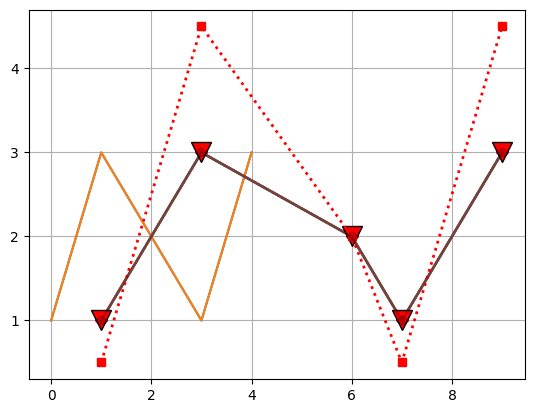
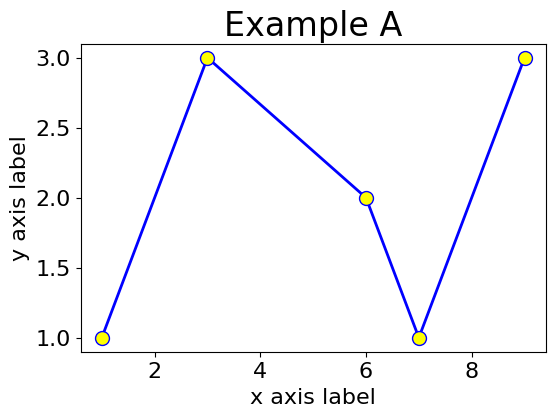
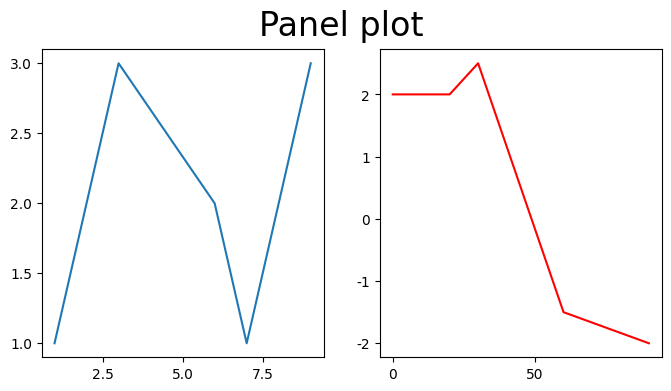
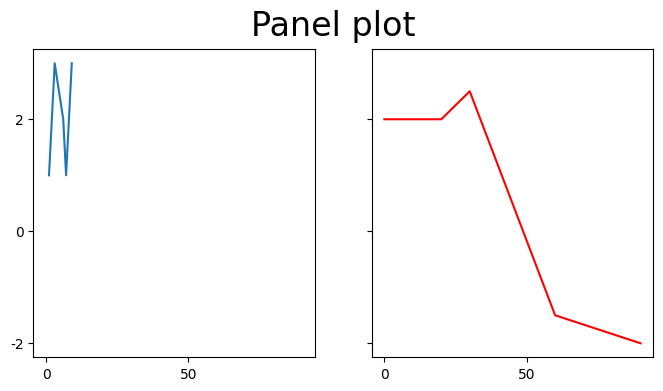
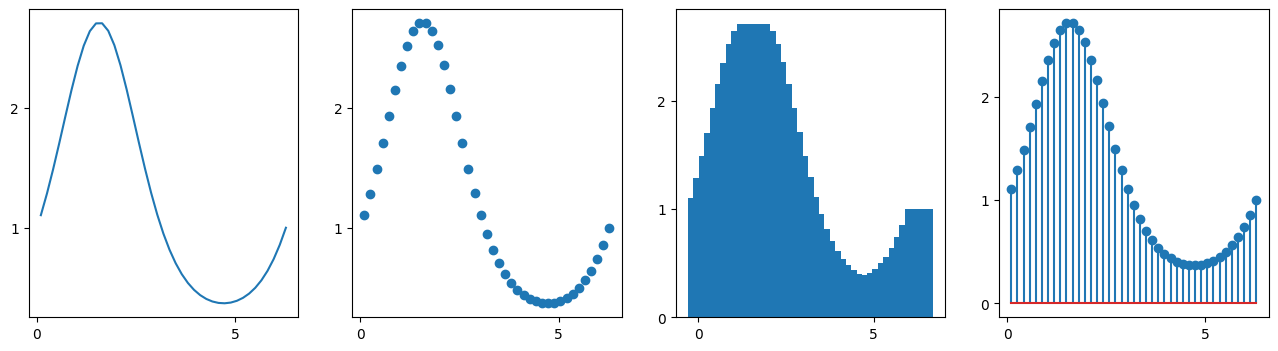
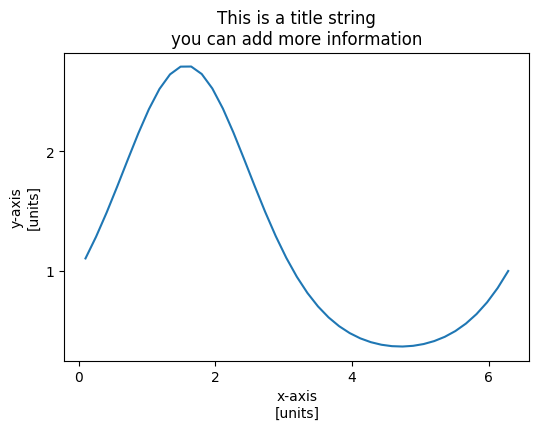
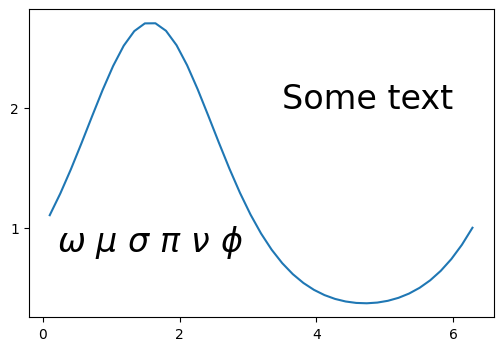
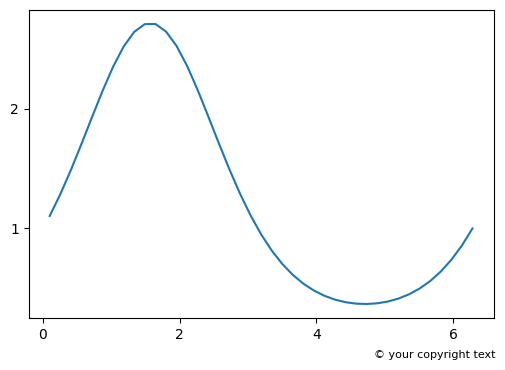
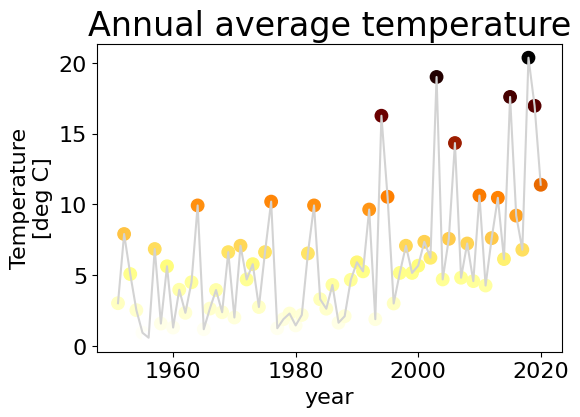
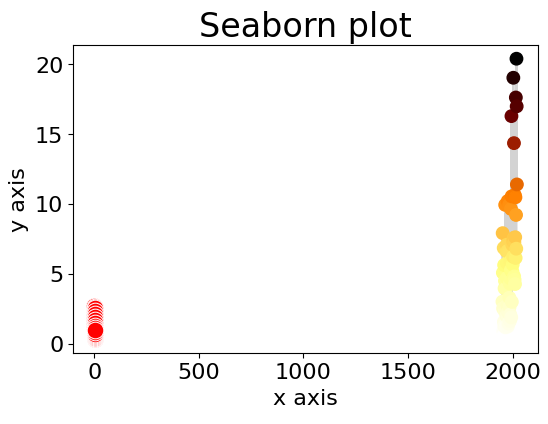

Reproduce these figures in Python, in order.
%matplotlib inline

import matplotlib.pyplot as plt

plt.plot()

plt.grid()

y = [1,3,2,1,3]

plt.plot(y)

plt.plot(y);

x = [1,3,6,7,9]

plt.plot(x, y)

plt.plot(x, y, linestyle=':')

plt.grid()

plt.plot(x, y, 'D')



plt.plot(x, y, 'Dr')
#plt.plot(x, y, linestyle='None', marker='D', color='r')

plt.plot(x, y, '--om')
#plt.plot(x, y, linestyle='--', marker='o', color='m')

plt.plot(x, y, linewidth=2, marker='v', markersize=14, markerfacecolor='red', markeredgecolor='black')

plt.grid()
plt.plot(x, [v**2/2 for v in y], 'rs:', linewidth=2)
plt.plot(x, y, 'ko-', linewidth=2, alpha=0.2)

# 1. 


# 2. 


# 3. 


# 4. 


fig, ax = plt.subplots(figsize=(6,4))

ax.set_title('Example A', fontsize=24)
ax.set_ylabel('y axis label', fontsize=16)
ax.set_xlabel('x axis label', fontsize=16)
ax.tick_params(labelsize=16)

ax.plot(x, y, linestyle="solid", linewidth=2, color="blue",  
              marker="o", markersize="10", markerfacecolor="yellow")

fig, axs = plt.subplots(nrows=1, ncols=2, figsize=(8,4))
fig.suptitle('Panel plot', fontsize=24)

x2 = [0, 20, 30,   60,   90]
y2 = [ 2, 2, 2.5, -1.5, -2]

axs[0].plot(x, y)
axs[1].plot(x2, y2, "r")

fig, axs = plt.subplots(nrows=1, ncols=2, figsize=(8,4), sharex=True, sharey=True)
fig.suptitle('Panel plot', fontsize=24)

x2 = [0, 20, 30,   60,   90]
y2 = [ 2, 2, 2.5, -1.5, -2]

axs[0].plot(x, y)
axs[1].plot(x2, y2, "r")



import numpy as np

x = np.linspace(0.1, 2 * np.pi, 41)
y = np.exp(np.sin(x))

fig, axs = plt.subplots(nrows=1, ncols=4, figsize=(16,4))

axs[0].plot(x, y)
axs[1].scatter(x, y)
axs[2].bar(x, y)
axs[3].stem(x, y)

fig, ax = plt.subplots(figsize=(6,4))

ax.plot(x, y)

ax.set(title='This is a title string\nyou can add more information', 
       xlabel='x-axis\n[units]', 
       ylabel='y-axis\n[units]')

fig, ax = plt.subplots(figsize=(6,4))

ax.plot(x, y)

ax.text(3.5, 2.0, 'Some text',fontsize=24)
ax.text(0.2, 0.8, r'$\omega\ \mu\ \sigma\ \pi\ \nu\ \phi$', fontsize=24)

fig, ax = plt.subplots(figsize=(6,4))

ax.plot(x, y)

plt.text(0.7, 0.01, '© your copyright text', fontsize=8, transform=plt.gcf().transFigure)



years = np.arange(1951,2021)

temp = np.array([3.02, 7.91, 5.08, 2.53, 0.93, 0.58, 6.85, 1.58, 5.63, 1.30, 3.97, \
                 2.34, 4.50, 9.93, 1.18, 2.64, 3.95, 2.38, 6.63, 2.01, 7.08, 4.70, \
                 5.78, 2.75, 6.63, 10.20, 1.25, 1.89, 2.29, 1.45, 2.19, 6.54, 9.93, \
                 3.30, 2.63, 4.31, 1.64, 2.10, 4.67, 5.91, 5.27, 9.64, 1.89, 16.27, \
                 10.54, 3.00, 5.16, 7.08, 5.16, 5.67, 7.36, 6.23, 19.01, 4.70, 7.57, \
                 14.34, 4.82, 7.24, 4.58, 10.63, 4.27, 7.62, 10.47, 6.14, 17.60, \
                 9.21, 6.80, 20.37, 16.97, 11.39])

fig, ax = plt.subplots(figsize=(6,4))

ax.set_title('Annual average temperature', fontsize=24)
ax.set_ylabel('Temperature\n[deg C]', fontsize=16)
ax.set_xlabel('year', fontsize=16)
ax.tick_params(labelsize=16)

ax.plot(years, temp, color='lightgray')
ax.scatter(years, temp, c=temp, cmap='afmhot_r', s=80)

fig, ax = plt.subplots(figsize=(6,4))

ax.set_title('Annual average temperature', fontsize=24)
ax.set_ylabel('Temperature\n[deg C]', fontsize=16)
ax.set_xlabel('year', fontsize=16)
ax.tick_params(labelsize=16)

ax.plot(years, temp, color='lightgray', zorder=1)
ax.scatter(years, temp, c=temp, cmap='afmhot_r', s=80, zorder=2)

plt.savefig("Germany_average_annual_temperature_1951-2020.png")

import seaborn as sns

sns.set_style('whitegrid')

sns.lineplot(x=x, y=y, color='red', marker='s', linestyle=':')
plt.title('Seaborn plot')
plt.xlabel('x axis')
plt.ylabel('y axis')
plt.show()

sns.set_style('ticks')
sns.scatterplot(x=x, y=y, color='blue', marker='s')   
plt.title('Seaborn scatter plot')
plt.xlabel('x axis')
plt.ylabel('y axis')

sns.set_context('poster') # default context: sns.set_context("notebook")
sns.set_style('ticks')
sns.lineplot(x=x, y=y, color='red', marker='o')
plt.title('Seaborn plot')
plt.xlabel('x axis')
plt.ylabel('y axis')



